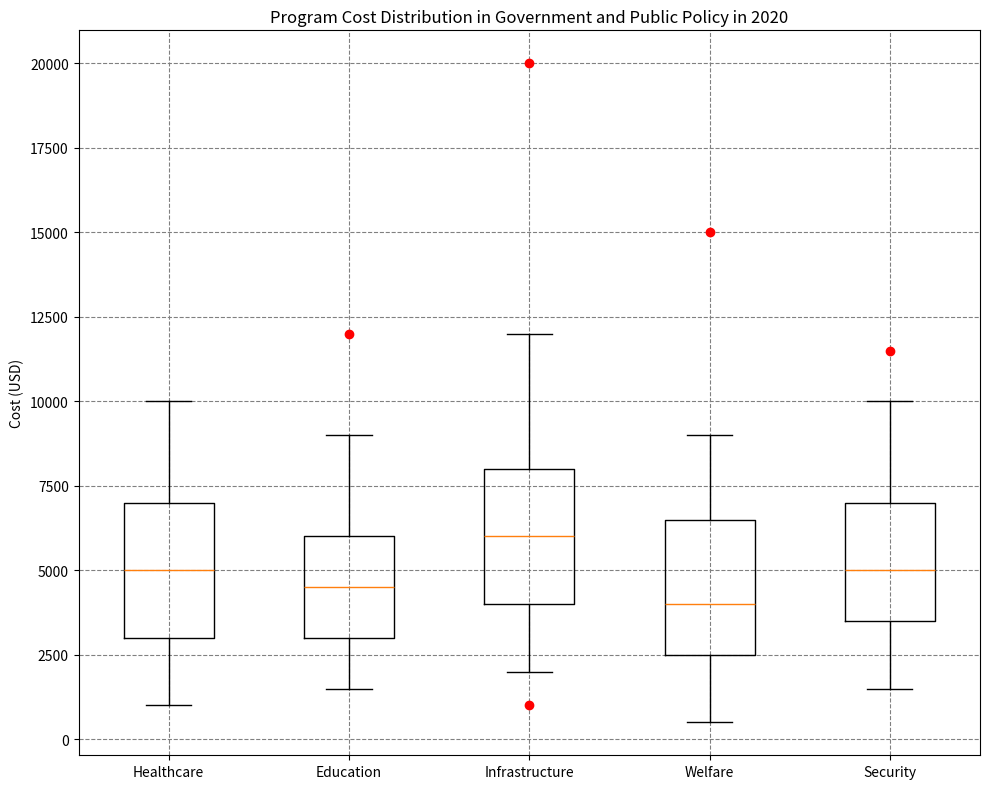

Write the Python code that produced this figure. (Note: this script raises an exception after producing the figure.)

import matplotlib.pyplot as plt
import numpy as np

# Restructure the data into two 2D lists.
data_list = [[1000, 3000, 5000, 7000, 10000], 
             [1500, 3000, 4500, 6000, 9000], 
             [2000, 4000, 6000, 8000, 12000], 
             [500, 2500, 4000, 6500, 9000], 
             [1500, 3500, 5000, 7000, 10000]]

outlier_list = [[], 
                [12000], 
                [1000, 20000], 
                [15000], 
                [11500]]
line_labels = ['Healthcare', 'Education', 'Infrastructure', 'Welfare', 'Security']

# Plot the data with the type of box plot.
fig = plt.figure(figsize=(10, 8))
ax = fig.add_subplot(111)
ax.boxplot(data_list, whis=1.5)

# Plot outliers manually.
for i, outlier in enumerate(outlier_list):
    if len(outlier) > 0:
        ax.plot(np.repeat(i + 1, len(outlier)), outlier, 'ro')

# Drawing techniques such as background grids can be used
ax.grid(color='gray', linestyle='dashed')

x_range = np.arange(len(line_labels)) + 1
ax.set_xticks(x_range)
ax.set_xticklabels(line_labels)

# Set the title of y-axis.
ax.set_ylabel('Cost (USD)')

# Set the title of figure.
ax.set_title('Program Cost Distribution in Government and Public Policy in 2020')

# Automatically resize the image by tight_layout() before savefig().
fig.tight_layout()

# Save the figure as the specified path.
fig.savefig('/cpfs01/user/yehancheng/workspace/datasets/SimChartV2/demo/box/png/2_202312270030.png')

# Clear the current image state.
plt.clf()